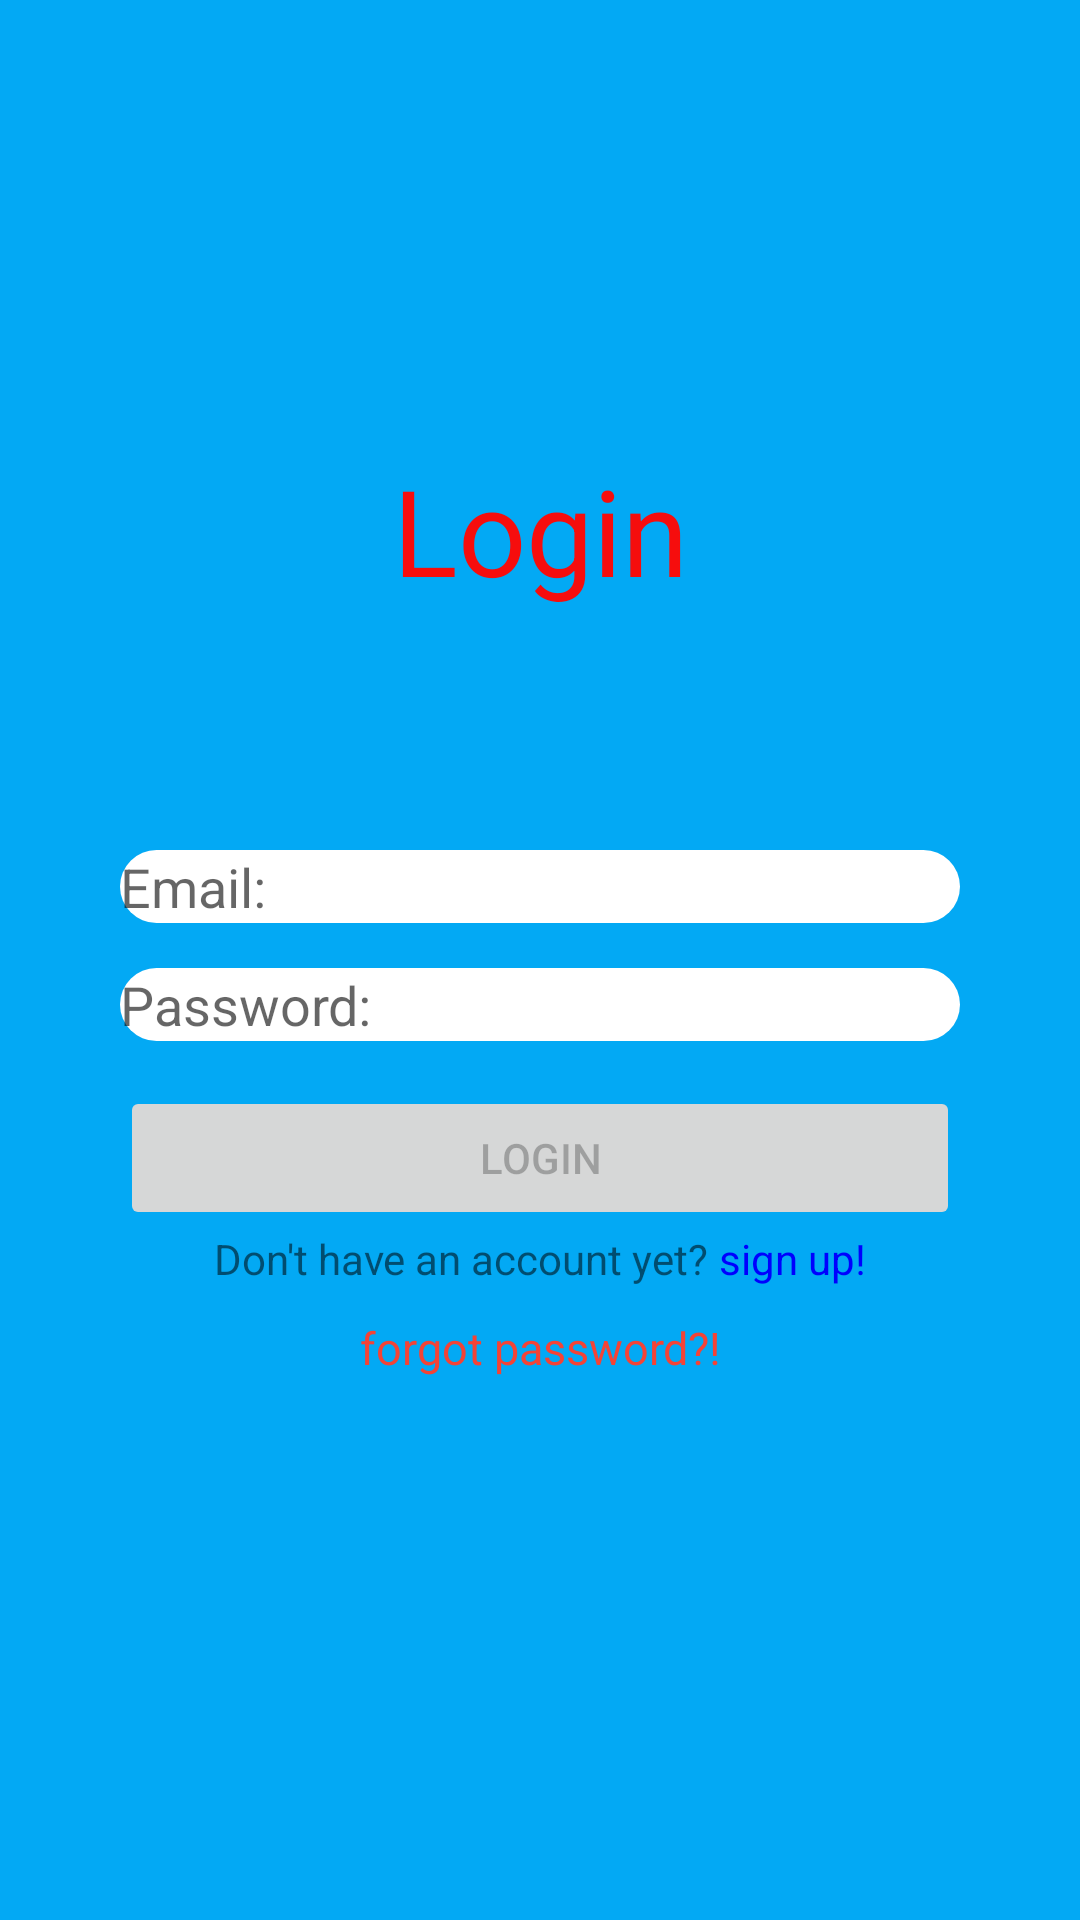

Produce the Android XML layout that renders to this screen, including the resource entries it uses.
<!-- AndroidManifest.xml: application theme Theme.AppCompat.Light.NoActionBar -->
<!-- res/layout/activity_login.xml -->
<?xml version="1.0" encoding="utf-8"?>
<LinearLayout xmlns:android="http://schemas.android.com/apk/res/android"
    xmlns:app="http://schemas.android.com/apk/res-auto"
    xmlns:tools="http://schemas.android.com/tools"
    android:layout_width="match_parent"
    android:layout_height="match_parent"
    android:background="#03A9F4"
    android:orientation="vertical"
  >

    <TextView
        android:layout_width="match_parent"
        android:layout_height="wrap_content"
        android:layout_marginTop="150dp"
        android:gravity="center"
        android:text="@string/login"
        android:textColor="#F60D0D"
        android:textSize="40dp" />

    <LinearLayout
        android:layout_width="match_parent"
        android:layout_height="wrap_content"
        android:layout_marginLeft="40dp"
        android:layout_marginTop="80dp"
        android:layout_marginRight="40dp"
        android:orientation="vertical">

        <EditText
            android:background="@drawable/ic_square"
            android:id="@+id/lemail"
            android:layout_width="match_parent"
            android:layout_height="wrap_content"
            android:hint="@string/email"
            android:layout_marginBottom="15dp"/>

        <EditText
            android:background="@drawable/ic_square"
            android:id="@+id/lpass"
            android:layout_width="match_parent"
            android:layout_height="wrap_content"
            android:hint="@string/pass"
            android:inputType="textPassword"
            android:layout_marginBottom="15dp"/>

        <Button
            android:id="@+id/btnlogin"
            android:layout_width="match_parent"
            android:layout_height="wrap_content"
            android:enabled="false"
            android:text="@string/login" />

        <LinearLayout
            android:layout_width="match_parent"
            android:layout_height="wrap_content"
            android:gravity="center"
            android:orientation="horizontal">

            <TextView
                android:layout_width="wrap_content"
                android:layout_height="wrap_content"
                android:text="@string/text_register" />

            <TextView
                android:inputType="textUri"
                android:textColorLink="#0C8FF8"
                android:focusable="true"
                android:focusableInTouchMode="true"
                android:id="@+id/link_register"
                android:layout_width="wrap_content"
                android:layout_height="wrap_content"
                android:text="@string/link_register" />
        </LinearLayout>

        <TextView
            android:layout_marginTop="10dp"
            android:id="@+id/forgot"
            android:layout_width="match_parent"
            android:layout_height="wrap_content"
            android:text="@string/forgot"
            android:textColor="#F44336"
            android:gravity="center"
            android:textSize="15dp" />


    </LinearLayout>

    <ProgressBar
        android:id="@+id/progressBar"
        android:layout_width="match_parent"
        android:layout_height="wrap_content"
        android:visibility="invisible" />

</LinearLayout>
<!-- resources referenced by this layout -->
<resources>
  <!-- drawable ic_square (drawable) -->
  <?xml version="1.0" encoding="utf-8"?>
  <shape xmlns:android="http://schemas.android.com/apk/res/android"
      android:shape="rectangle"
      android:padding="10dp">
  
      <solid android:color="#fff" />
      <corners
          android:bottomRightRadius="25dp"
          android:bottomLeftRadius="25dp"
          android:topLeftRadius="25dp"
          android:topRightRadius="25dp" />
  </shape>
  <string name="email">Email: </string>
  <string name="forgot">forgot password?!</string>
      //text link
  <string name="link_register"><font color="blue"> sign up!</font></string>
      //chat bar
  <string name="login">Login</string>
  <string name="pass">Password:</string>
  <string name="text_register">"Don't have an account yet?"</string>
</resources>
